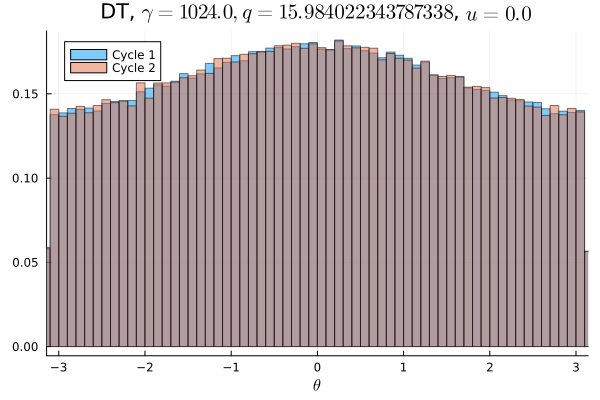

The data file committed next to this chart (first rows):
Cycle 1, Cycle 2
0.008812, 0.008738
0.00865, 0.008947
0.008809, 0.00885
0.008672, 0.008416
0.008853, 0.008666
0.009072, 0.008966
0.008591, 0.008806
0.008887, 0.00875
0.009012, 0.008738
0.008722, 0.009059
0.008947, 0.009322
0.008937, 0.009028
0.009131, 0.009206
0.009269, 0.008947
0.009191, 0.009247
0.00925, 0.008959
0.009234, 0.009347
0.009569, 0.009969
0.009638, 0.009163
0.009666, 0.009362
0.009766, 0.009938
0.009716, 0.009794
0.009684, 0.009903
0.009769, 0.0099
0.01015, 0.01009
0.01007, 0.009781
0.01004, 0.01002
0.01001, 0.01013
0.01034, 0.01043
0.01033, 0.01025
0.01058, 0.01024
0.01028, 0.01082
0.01067, 0.0106
0.01045, 0.01079
0.01093, 0.01055
0.01067, 0.01095
0.01085, 0.01079
0.01087, 0.01095
0.01101, 0.01079
0.01083, 0.0111
0.01123, 0.01084
0.01102, 0.01103
0.01116, 0.01142
0.01117, 0.01112
0.0111, 0.01129
0.01111, 0.01113
0.0112, 0.01149
0.0112, 0.01086
0.0113, 0.01143
0.01151, 0.01119
0.01101, 0.01122
0.01112, 0.01103
0.01111, 0.01105
0.01136, 0.01136
0.0115, 0.01138
0.01103, 0.01114
0.01112, 0.01113
0.01125, 0.01126
0.01101, 0.0113
0.01106, 0.011
... 40 more rows
